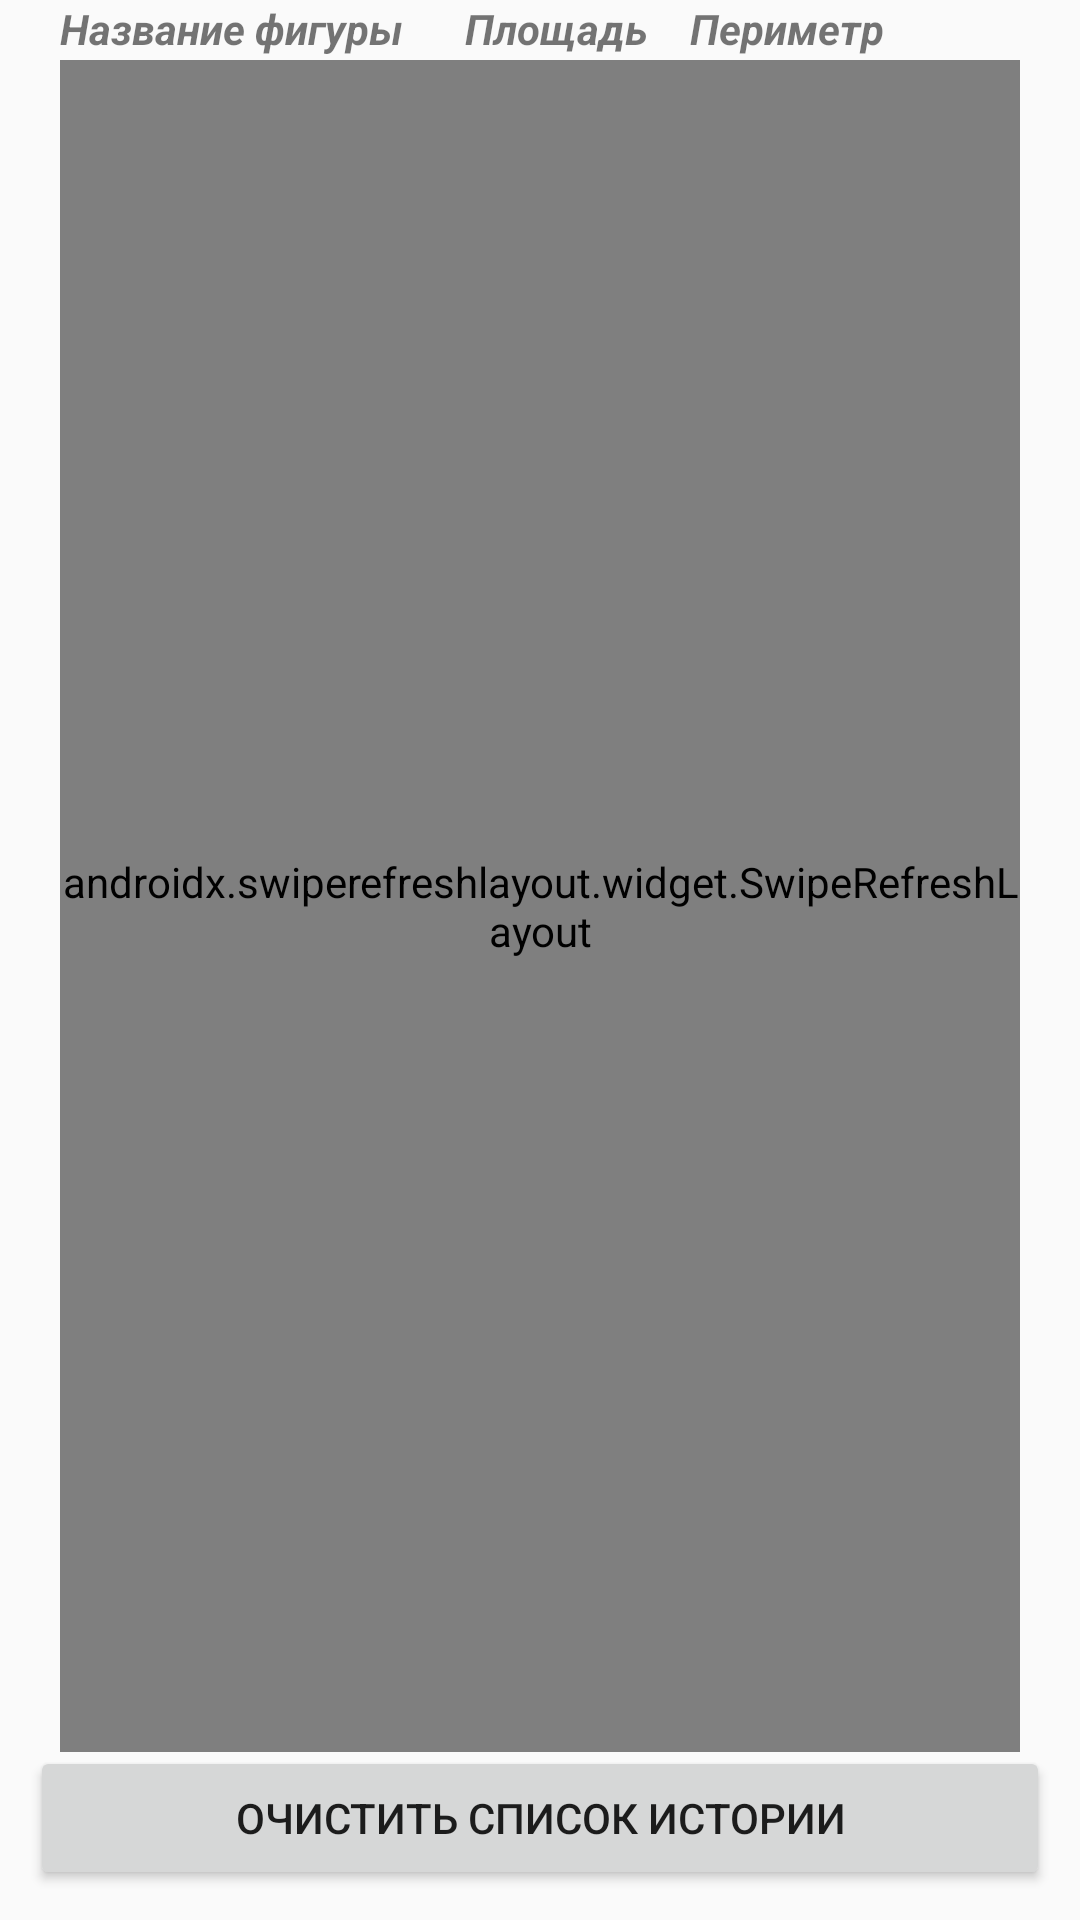

Here is an Android app screen rendered from its layout file. Give the layout XML and the strings, colors and styles it references.
<!-- AndroidManifest.xml: application theme Theme.AppCompat.Light.NoActionBar -->
<!-- res/layout/fragment_history.xml -->
<?xml version="1.0" encoding="utf-8"?>
<androidx.constraintlayout.widget.ConstraintLayout
    android:layout_width="match_parent"
    android:layout_height="match_parent"
    xmlns:app="http://schemas.android.com/apk/res-auto"
    xmlns:android="http://schemas.android.com/apk/res/android">
    <LinearLayout
        android:id="@+id/figureInformationLayout"
        android:orientation="horizontal"
        android:layout_marginStart="20dp"
        android:layout_width="match_parent"
        android:layout_height="match_parent"
        app:layout_constraintStart_toStartOf="parent"
        app:layout_constraintEnd_toEndOf="parent"
        app:layout_constraintTop_toTopOf="parent">
        <TextView
            android:id="@+id/figureName"
            android:textStyle="bold|italic"
            android:text="@string/hintName"
            android:layout_width="135dp"
            android:layout_height="35dp" />
        <TextView
            android:id="@+id/figureArea"
            android:textStyle="bold|italic"
            android:text="@string/hintArea"
            android:layout_width="75dp"
            android:layout_height="35dp" />
        <TextView
            android:id="@+id/figurePerimeter"
            android:textStyle="bold|italic"
            android:text="@string/hintPerimeter"
            android:layout_width="75dp"
            android:layout_height="35dp"/>
    </LinearLayout>
    <androidx.swiperefreshlayout.widget.SwipeRefreshLayout
        android:id="@+id/swipeRefreshLayout"
        android:layout_width="match_parent"
        android:layout_height="match_parent"
        android:layout_marginStart="20dp"
        android:layout_marginEnd="20dp"
        android:layout_marginTop="20dp"
        android:layout_marginBottom="56dp"
        app:layout_constraintStart_toStartOf="parent"
        app:layout_constraintEnd_toEndOf="parent"
        app:layout_constraintTop_toBottomOf="@id/figureInformationLayout">
        <androidx.recyclerview.widget.RecyclerView
            android:id="@+id/recyclerView"
            app:layoutManager="androidx.recyclerview.widget.LinearLayoutManager"
            android:layout_width="match_parent"
            android:layout_height="match_parent"/>
    </androidx.swiperefreshlayout.widget.SwipeRefreshLayout>
    <Button
        android:id="@+id/clearHistoryList"
        android:text="@string/historyRemoveAllRows"
        android:layout_marginStart="10dp"
        android:layout_marginEnd="10dp"
        android:layout_marginBottom="10dp"
        android:layout_width="match_parent"
        android:layout_height="wrap_content"
        app:layout_constraintStart_toStartOf="parent"
        app:layout_constraintEnd_toStartOf="parent"
        app:layout_constraintBottom_toBottomOf="parent"/>
</androidx.constraintlayout.widget.ConstraintLayout>
<!-- resources referenced by this layout -->
<resources>
  <string name="hintArea">Площадь</string>
  <string name="hintName">Название фигуры</string>
  <string name="hintPerimeter">Периметр</string>
  <string name="historyRemoveAllRows">Очистить список истории</string>
</resources>
